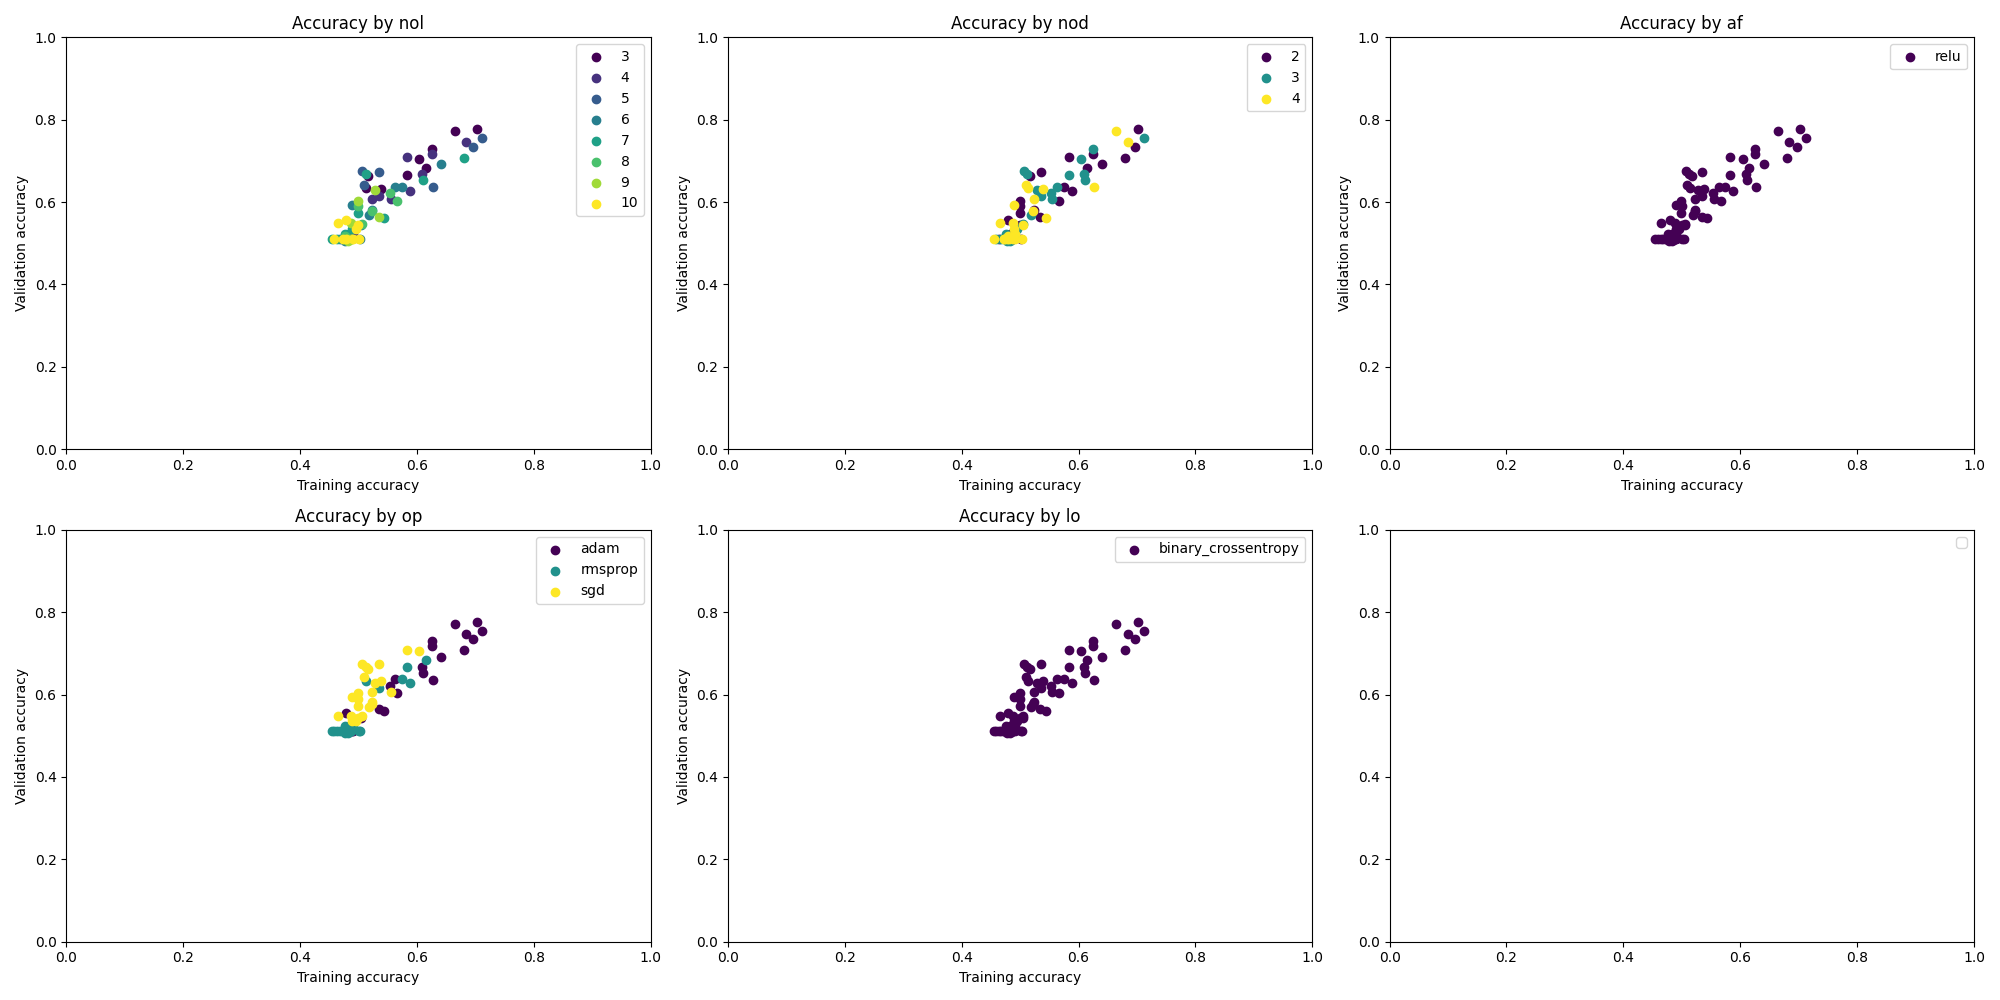

Data behind this chart, as committed beside it:
{'nol': 3, 'nod': 2, 'af': 'relu', 'op':…, [0.5154638886451721, 0.5721649527549744,…, [0.6041666865348816, 0.5, 0.520833313465…, [0.6931307911872864, 0.6930930614471436,…, [0.693111002445221, 0.6931431889533997, …, 0.6666666865348816, 0.6930251717567444
{'nol': 3, 'nod': 2, 'af': 'relu', 'op':…, [0.5729166865348816, 0.5520833134651184,…, [0.6458333134651184, 0.5416666865348816,…, [0.6930872797966003, 0.6931213736534119,…, [0.6930614113807678, 0.6930298805236816,…, 0.7, 0.6927
{'nol': 3, 'nod': 2, 'af': 'relu', 'op':…, [0.5103092789649963, 0.561855673789978, …, [0.7872340679168701, 0.4893617033958435,…, [0.6931055784225464, 0.6930221915245056,…, [0.6929153203964233, 0.6929776072502136,…, 0.6333, 0.693
{'nol': 3, 'nod': 2, 'af': 'relu', 'op':…, [0.48969072103500366, 0.5412371158599854…, [0.6595744490623474, 0.6595744490623474,…, [0.6931478977203369, 0.693030059337616, …, [0.6929144263267517, 0.6928222179412842,…, 0.6333, 0.6929
{'nol': 3, 'nod': 2, 'af': 'relu', 'op':…, [0.5103092789649963, 0.5, 0.541237115859…, [0.4893617033958435, 0.5319148898124695,…, [0.6930879354476929, 0.6929906606674194,…, [0.6931971907615662, 0.6929035782814026,…, 0.6167, 0.6928
{'nol': 3, 'nod': 2, 'af': 'relu', 'op':…, [0.5257731676101685, 0.6752577424049377,…, [0.6458333134651184, 0.5625, 0.625, 0.58…, [0.6916550993919373, 0.6664261817932129,…, [0.6862637996673584, 0.6758289933204651,…, 0.6333, 0.8119
{'nol': 3, 'nod': 2, 'af': 'relu', 'op':…, [0.5104166865348816, 0.6041666865348816,…, [0.5208333134651184, 0.7291666865348816,…, [0.6930230259895325, 0.6875750422477722,…, [0.6901455521583557, 0.6673019528388977,…, 0.6167, 0.6752
{'nol': 3, 'nod': 2, 'af': 'relu', 'op':…, [0.5, 0.5721649527549744, 0.654639184474…, [0.5319148898124695, 0.7234042286872864,…, [0.6932008862495422, 0.6754443049430847,…, [0.6827369928359985, 0.6308671832084656,…, 0.6, 0.6696
{'nol': 3, 'nod': 2, 'af': 'relu', 'op':…, [0.5463917255401611, 0.6030927896499634,…, [0.6382978558540344, 0.6808510422706604,…, [0.6912664175033569, 0.6776731014251709,…, [0.6834895610809326, 0.6566189527511597,…, 0.5667, 0.7219
{'nol': 3, 'nod': 2, 'af': 'relu', 'op':…, [0.5412371158599854, 0.7268041372299194,…, [0.7446808218955994, 0.7234042286872864,…, [0.688801646232605, 0.6406126618385315, …, [0.6699585318565369, 0.605146586894989, …, 0.6333, 0.6825
{'nol': 3, 'nod': 2, 'af': 'relu', 'op':…, [0.4583333432674408, 0.5052083134651184,…, [0.5, 0.5, 0.5, 0.5, 0.5833333134651184,…, [0.6944003105163574, 0.69387286901474, 0…, [0.6930685043334961, 0.6928504109382629,…, 0.8833, 0.4572
{'nol': 3, 'nod': 2, 'af': 'relu', 'op':…, [0.5257731676101685, 0.4536082446575165,…, [0.5, 0.5, 0.5, 0.5, 0.5, 0.729166686534…, [0.6938228607177734, 0.6934256553649902,…, [0.6929738521575928, 0.692570149898529, …, 0.7833, 0.5895
{'nol': 3, 'nod': 2, 'af': 'relu', 'op':…, [0.5103092789649963, 0.5103092789649963,…, [0.4893617033958435, 0.4893617033958435,…, [0.6944448947906494, 0.6932362914085388,…, [0.6933550834655762, 0.6937018036842346,…, 0.65, 0.6899
{'nol': 3, 'nod': 2, 'af': 'relu', 'op':…, [0.47422680258750916, 0.5257731676101685…, [0.6382978558540344, 0.4893617033958435,…, [0.6938218474388123, 0.6939296722412109,…, [0.6929907202720642, 0.6932110786437988,…, 0.6833, 0.6148
{'nol': 3, 'nod': 2, 'af': 'relu', 'op':…, [0.5360824465751648, 0.5, 0.5, 0.5, 0.5,…, [0.4893617033958435, 0.4893617033958435,…, [0.6958644390106201, 0.693697452545166, …, [0.6938885450363159, 0.693352222442627, …, 0.5333, 0.6773
{'nol': 3, 'nod': 3, 'af': 'relu', 'op':…, [0.48969072103500366, 0.5154638886451721…, [0.5, 0.5, 0.5, 0.5208333134651184, 0.64…, [0.6932210326194763, 0.6929720044136047,…, [0.6930366158485413, 0.6930150985717773,…, 0.7, 0.6928
{'nol': 3, 'nod': 3, 'af': 'relu', 'op':…, [0.4270833432674408, 0.5052083134651184,…, [0.4791666567325592, 0.6875, 0.708333313…, [0.6932558417320251, 0.693061351776123, …, [0.6931021213531494, 0.6930049061775208,…, 0.6667, 0.6929
{'nol': 3, 'nod': 3, 'af': 'relu', 'op':…, [0.5103092789649963, 0.5257731676101685,…, [0.6170212626457214, 0.6808510422706604,…, [0.6931211352348328, 0.6929391026496887,…, [0.69282066822052, 0.6927573084831238, 0…, 0.6333, 0.6928
{'nol': 3, 'nod': 3, 'af': 'relu', 'op':…, [0.530927836894989, 0.561855673789978, 0…, [0.6382978558540344, 0.6382978558540344,…, [0.6931472420692444, 0.6930779814720154,…, [0.6930444836616516, 0.6930436491966248,…, 0.6, 0.693
{'nol': 3, 'nod': 3, 'af': 'relu', 'op':…, [0.5824742317199707, 0.5515463948249817,…, [0.6595744490623474, 0.7446808218955994,…, [0.6930945515632629, 0.6929720044136047,…, [0.6929637789726257, 0.6929009556770325,…, 0.6333, 0.693
{'nol': 3, 'nod': 3, 'af': 'relu', 'op':…, [0.5051546096801758, 0.5257731676101685,…, [0.5833333134651184, 0.5416666865348816,…, [0.6949152946472168, 0.6904125213623047,…, [0.6912997364997864, 0.6848766207695007,…, 0.75, 0.5023
{'nol': 3, 'nod': 3, 'af': 'relu', 'op':…, [0.484375, 0.5, 0.4375, 0.5, 0.510416686…, [0.5, 0.4791666567325592, 0.520833313465…, [0.6938009858131409, 0.6972798705101013,…, [0.6921283602714539, 0.6935283541679382,…, 0.7333, 0.6046
{'nol': 3, 'nod': 3, 'af': 'relu', 'op':…, [0.5154638886451721, 0.5, 0.546391725540…, [0.5106382966041565, 0.5106382966041565,…, [0.6928852796554565, 0.6990134716033936,…, [0.6903794407844543, 0.6884240508079529,…, 0.7333, 0.6155
{'nol': 3, 'nod': 3, 'af': 'relu', 'op':…, [0.5, 0.5412371158599854, 0.577319562435…, [0.4893617033958435, 0.5319148898124695,…, [0.6941095590591431, 0.6914256811141968,…, [0.6927839517593384, 0.6860373616218567,…, 0.7333, 0.6487
{'nol': 3, 'nod': 3, 'af': 'relu', 'op':…, [0.5154638886451721, 0.5, 0.5, 0.5876288…, [0.5106382966041565, 0.5106382966041565,…, [0.693670928478241, 0.69270920753479, 0.…, [0.6926982998847961, 0.6944981217384338,…, 0.7, 0.6887
{'nol': 3, 'nod': 3, 'af': 'relu', 'op':…, [0.4479166567325592, 0.5, 0.520833313465…, [0.5208333134651184, 0.4791666567325592,…, [0.6947730183601379, 0.6940205693244934,…, [0.6926612257957458, 0.6933217644691467,…, 0.65, 0.6687
{'nol': 3, 'nod': 3, 'af': 'relu', 'op':…, [0.4845360815525055, 0.49484536051750183…, [0.5, 0.5, 0.5, 0.5, 0.5, 0.5, 0.5, 0.47…, [0.6941013932228088, 0.6936923861503601,…, [0.6930708885192871, 0.6930506825447083,…, 0.5833, 0.6847
{'nol': 3, 'nod': 3, 'af': 'relu', 'op':…, [0.4639175236225128, 0.4793814420700073,…, [0.4893617033958435, 0.4893617033958435,…, [0.69501131772995, 0.6935826539993286, 0…, [0.6931464672088623, 0.6936973333358765,…, 0.5667, 0.6928
{'nol': 3, 'nod': 3, 'af': 'relu', 'op':…, [0.438144326210022, 0.5, 0.5, 0.5, 0.5, …, [0.4893617033958435, 0.4893617033958435,…, [0.6962189078330994, 0.6934218406677246,…, [0.6936461925506592, 0.6948107481002808,…, 0.5167, 0.6923
{'nol': 3, 'nod': 3, 'af': 'relu', 'op':…, [0.469072163105011, 0.5, 0.4896907210350…, [0.5106382966041565, 0.4893617033958435,…, [0.6944971680641174, 0.6940171718597412,…, [0.6927315592765808, 0.6933191418647766,…, 0.5833, 0.6771
{'nol': 3, 'nod': 4, 'af': 'relu', 'op':…, [0.5154638886451721, 0.5515463948249817,…, [0.5625, 0.6666666865348816, 0.5, 0.5, 0…, [0.693119466304779, 0.6930842399597168, …, [0.6930931210517883, 0.693052351474762, …, 0.65, 0.693
{'nol': 3, 'nod': 4, 'af': 'relu', 'op':…, [0.515625, 0.5, 0.5989583134651184, 0.59…, [0.6875, 0.6458333134651184, 0.625, 0.75…, [0.6931630969047546, 0.6930648684501648,…, [0.6929618716239929, 0.6928556561470032,…, 0.6667, 0.6928
{'nol': 3, 'nod': 4, 'af': 'relu', 'op':…, [0.5051546096801758, 0.5463917255401611,…, [0.6170212626457214, 0.4893617033958435,…, [0.6931374073028564, 0.6929980516433716,…, [0.6929457783699036, 0.693172037601471, …, 0.5667, 0.693
{'nol': 3, 'nod': 4, 'af': 'relu', 'op':…, [0.45876288414001465, 0.5, 0.5, 0.5, 0.5…, [0.4893617033958435, 0.4893617033958435,…, [0.6932113766670227, 0.693165123462677, …, [0.6932275891304016, 0.6933586597442627,…, 0.5333, 0.6931
{'nol': 3, 'nod': 4, 'af': 'relu', 'op':…, [0.5360824465751648, 0.5360824465751648,…, [0.5957446694374084, 0.5744680762290955,…, [0.6931653618812561, 0.6931284666061401,…, [0.6930884718894958, 0.6930950880050659,…, 0.55, 0.693
{'nol': 3, 'nod': 4, 'af': 'relu', 'op':…, [0.4536082446575165, 0.5206185579299927,…, [0.7291666865348816, 0.5, 0.5, 0.5, 0.47…, [0.693621039390564, 0.6928934454917908, …, [0.6930686831474304, 0.6924119591712952,…, 0.6667, 0.6931
{'nol': 3, 'nod': 4, 'af': 'relu', 'op':…, [0.484375, 0.4635416567325592, 0.59375, …, [0.5208333134651184, 0.7708333134651184,…, [0.6946461796760559, 0.6936240792274475,…, [0.6917610764503479, 0.6913110613822937,…, 0.7, 0.5913
{'nol': 3, 'nod': 4, 'af': 'relu', 'op':…, [0.5, 0.5051546096801758, 0.510309278964…, [0.5106382966041565, 0.4893617033958435,…, [0.6942409873008728, 0.6925230026245117,…, [0.692937970161438, 0.6924296617507935, …, 0.6667, 0.6237
{'nol': 3, 'nod': 4, 'af': 'relu', 'op':…, [0.48969072103500366, 0.4896907210350036…, [0.5106382966041565, 0.6808510422706604,…, [0.6931657791137695, 0.6915002465248108,…, [0.6915817260742188, 0.680985152721405, …, 0.7, 0.5933
{'nol': 3, 'nod': 4, 'af': 'relu', 'op':…, [0.5103092789649963, 0.5, 0.5, 0.5721649…, [0.5106382966041565, 0.5106382966041565,…, [0.693960428237915, 0.6919841766357422, …, [0.6927657723426819, 0.6913021802902222,…, 0.7, 0.6165
{'nol': 3, 'nod': 4, 'af': 'relu', 'op':…, [0.4175257682800293, 0.469072163105011, …, [0.5, 0.5, 0.5, 0.5, 0.5, 0.5, 0.5, 0.5,…, [0.6941021680831909, 0.6939182877540588,…, [0.6931515336036682, 0.6931692957878113,…, 0.4833, 0.6933
{'nol': 3, 'nod': 4, 'af': 'relu', 'op':…, [0.4739583432674408, 0.4479166567325592,…, [0.5208333134651184, 0.4791666567325592,…, [0.6940734386444092, 0.6938586235046387,…, [0.6929877400398254, 0.6931517124176025,…, 0.7333, 0.6823
{'nol': 3, 'nod': 4, 'af': 'relu', 'op':…, [0.48969072103500366, 0.4484536051750183…, [0.5106382966041565, 0.4893617033958435,…, [0.6937558650970459, 0.6941767334938049,…, [0.6929060816764832, 0.6936064958572388,…, 0.7, 0.6904
{'nol': 3, 'nod': 4, 'af': 'relu', 'op':…, [0.5051546096801758, 0.469072163105011, …, [0.5106382966041565, 0.5106382966041565,…, [0.6942282319068909, 0.6936220526695251,…, [0.6930986642837524, 0.693056046962738, …, 0.65, 0.6922
{'nol': 3, 'nod': 4, 'af': 'relu', 'op':…, [0.4536082446575165, 0.45876288414001465…, [0.4893617033958435, 0.5106382966041565,…, [0.6937636733055115, 0.6934676170349121,…, [0.6931062936782837, 0.692943811416626, …, 0.7, 0.6327
{'nol': 4, 'nod': 2, 'af': 'relu', 'op':…, [0.5103092789649963, 0.5979381203651428,…, [0.7708333134651184, 0.5, 0.6875, 0.5, 0…, [0.6931331157684326, 0.6929690837860107,…, [0.6927824020385742, 0.6929135322570801,…, 0.6833, 0.6929
{'nol': 4, 'nod': 2, 'af': 'relu', 'op':…, [0.546875, 0.5833333134651184, 0.6770833…, [0.6041666865348816, 0.5833333134651184,…, [0.6930980682373047, 0.6930834650993347,…, [0.6930764317512512, 0.6930410861968994,…, 0.6833, 0.6928
{'nol': 4, 'nod': 2, 'af': 'relu', 'op':…, [0.4845360815525055, 0.5824742317199707,…, [0.5744680762290955, 0.6595744490623474,…, [0.6931759715080261, 0.6929669976234436,…, [0.6930695176124573, 0.6929722428321838,…, 0.65, 0.693
{'nol': 4, 'nod': 2, 'af': 'relu', 'op':…, [0.5206185579299927, 0.5, 0.546391725540…, [0.5106382966041565, 0.5531914830207825,…, [0.6932045817375183, 0.6930972337722778,…, [0.6930071115493774, 0.6930835247039795,…, 0.6667, 0.6929
{'nol': 4, 'nod': 2, 'af': 'relu', 'op':…, [0.4793814420700073, 0.5773195624351501,…, [0.7021276354789734, 0.7446808218955994,…, [0.6931413412094116, 0.6930583715438843,…, [0.6928975582122803, 0.6928279399871826,…, 0.6833, 0.693
{'nol': 4, 'nod': 2, 'af': 'relu', 'op':…, [0.5154638886451721, 0.6391752362251282,…, [0.6458333134651184, 0.625, 0.5, 0.60416…, [0.6940767765045166, 0.6905556321144104,…, [0.6924474835395813, 0.6866021752357483,…, 0.7833, 0.5717
{'nol': 4, 'nod': 2, 'af': 'relu', 'op':…, [0.5416666865348816, 0.5625, 0.59375, 0.…, [0.5833333134651184, 0.6458333134651184,…, [0.6901655197143555, 0.6982347369194031,…, [0.6824209094047546, 0.6758607029914856,…, 0.6667, 0.6148
{'nol': 4, 'nod': 2, 'af': 'relu', 'op':…, [0.5, 0.5051546096801758, 0.649484515190…, [0.5319148898124695, 0.5319148898124695,…, [0.6936588883399963, 0.6933767795562744,…, [0.6922975182533264, 0.6913090944290161,…, 0.7333, 0.6735
{'nol': 4, 'nod': 2, 'af': 'relu', 'op':…, [0.5206185579299927, 0.6804123520851135,…, [0.6382978558540344, 0.6595744490623474,…, [0.6914326548576355, 0.653212308883667, …, [0.6830918192863464, 0.6383959054946899,…, 0.8, 0.5189
{'nol': 4, 'nod': 2, 'af': 'relu', 'op':…, [0.44329896569252014, 0.5, 0.5, 0.505154…, [0.4893617033958435, 0.4893617033958435,…, [0.6948056817054749, 0.6935301423072815,…, [0.6932511925697327, 0.6938452124595642,…, 0.65, 0.6187
{'nol': 4, 'nod': 2, 'af': 'relu', 'op':…, [0.4375, 0.5, 0.4947916567325592, 0.5572…, [0.6041666865348816, 0.5208333134651184,…, [0.694556474685669, 0.693472683429718, 0…, [0.6929331421852112, 0.6924949288368225,…, 0.7, 0.5979
{'nol': 4, 'nod': 2, 'af': 'relu', 'op':…, [0.48969072103500366, 0.5567010045051575…, [0.5625, 0.6041666865348816, 0.583333313…, [0.6932356357574463, 0.6924698948860168,…, [0.6925206184387207, 0.6914036273956299,…, 0.7333, 0.5842
{'nol': 4, 'nod': 2, 'af': 'relu', 'op':…, [0.469072163105011, 0.45876288414001465,…, [0.4893617033958435, 0.4893617033958435,…, [0.6946204304695129, 0.6940820217132568,…, [0.6931141018867493, 0.6931250691413879,…, 0.5167, 0.6929
{'nol': 4, 'nod': 2, 'af': 'relu', 'op':…, [0.469072163105011, 0.5, 0.5, 0.5, 0.448…, [0.5106382966041565, 0.5106382966041565,…, [0.693623423576355, 0.6976040601730347, …, [0.7027614116668701, 0.6927719116210938,…, 0.5833, 0.6869
{'nol': 4, 'nod': 2, 'af': 'relu', 'op':…, [0.469072163105011, 0.4484536051750183, …, [0.4893617033958435, 0.5106382966041565,…, [0.6938345432281494, 0.6942391395568848,…, [0.6931326985359192, 0.6930760145187378,…, 0.5167, 0.693
{'nol': 4, 'nod': 3, 'af': 'relu', 'op':…, [0.4484536051750183, 0.5, 0.520618557929…, [0.5625, 0.5625, 0.5, 0.5, 0.5, 0.5, 0.5…, [0.693211019039154, 0.6930862665176392, …, [0.6930533051490784, 0.6929332613945007,…, 0.5833, 0.6928
... 299 more rows
